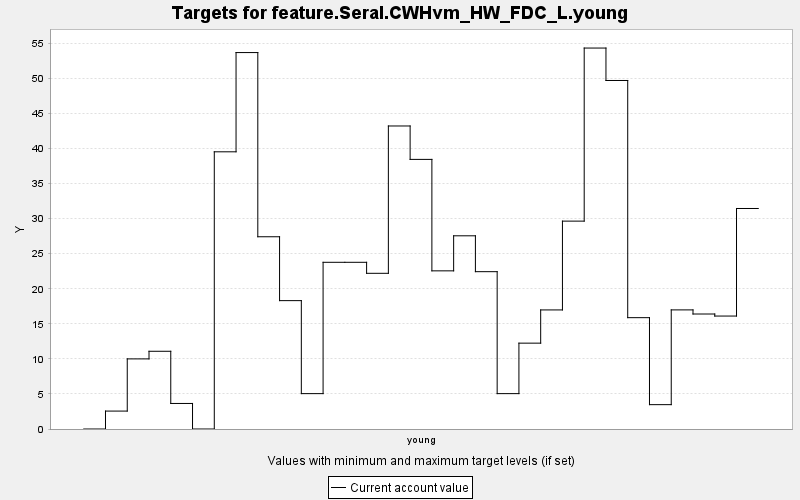

Source data for this figure (header and first rows):
TARGET, PERIOD, YEAR, PERIODWIDTH, MINIMUM, MAXIMUM, MINWEIGHT, MAXWEIGHT, CURRENT, SUMMARY
feature.Seral.CWHvm_HW_FDC_L.young, 0, 0, 10.0, 0.0, 10000, 1.0, 1.0, 0.0, 0.0
feature.Seral.CWHvm_HW_FDC_L.young, 1, 10, 10.0, 0.0, 10000, 1.0, 1.0, 2.556, 0.0
feature.Seral.CWHvm_HW_FDC_L.young, 2, 20, 10.0, 0.0, 10000, 1.0, 1.0, 9.999, 0.0
feature.Seral.CWHvm_HW_FDC_L.young, 3, 30, 10.0, 0.0, 10000, 1.0, 1.0, 11.09, 0.0
feature.Seral.CWHvm_HW_FDC_L.young, 4, 40, 10.0, 0.0, 10000, 1.0, 1.0, 3.643, 0.0
feature.Seral.CWHvm_HW_FDC_L.young, 5, 50, 10.0, 0.0, 10000, 1.0, 1.0, 0.0, 0.0
feature.Seral.CWHvm_HW_FDC_L.young, 6, 60, 10.0, 0.0, 10000, 1.0, 1.0, 39.53, 0.0
feature.Seral.CWHvm_HW_FDC_L.young, 7, 70, 10.0, 0.0, 10000, 1.0, 1.0, 53.69, 0.0
feature.Seral.CWHvm_HW_FDC_L.young, 8, 80, 10.0, 0.0, 10000, 1.0, 1.0, 27.42, 0.0
feature.Seral.CWHvm_HW_FDC_L.young, 9, 90, 10.0, 0.0, 10000, 1.0, 1.0, 18.31, 0.0
feature.Seral.CWHvm_HW_FDC_L.young, 10, 100, 10.0, 0.0, 10000, 1.0, 1.0, 5.045, 0.0
feature.Seral.CWHvm_HW_FDC_L.young, 11, 110, 10.0, 0.0, 10000, 1.0, 1.0, 23.78, 0.0
feature.Seral.CWHvm_HW_FDC_L.young, 12, 120, 10.0, 0.0, 10000, 1.0, 1.0, 23.78, 0.0
feature.Seral.CWHvm_HW_FDC_L.young, 13, 130, 10.0, 0.0, 10000, 1.0, 1.0, 22.21, 0.0
feature.Seral.CWHvm_HW_FDC_L.young, 14, 140, 10.0, 0.0, 10000, 1.0, 1.0, 43.22, 0.0
feature.Seral.CWHvm_HW_FDC_L.young, 15, 150, 10.0, 0.0, 10000, 1.0, 1.0, 38.45, 0.0
feature.Seral.CWHvm_HW_FDC_L.young, 16, 160, 10.0, 0.0, 10000, 1.0, 1.0, 22.56, 0.0
feature.Seral.CWHvm_HW_FDC_L.young, 17, 170, 10.0, 0.0, 10000, 1.0, 1.0, 27.56, 0.0
feature.Seral.CWHvm_HW_FDC_L.young, 18, 180, 10.0, 0.0, 10000, 1.0, 1.0, 22.44, 0.0
feature.Seral.CWHvm_HW_FDC_L.young, 19, 190, 10.0, 0.0, 10000, 1.0, 1.0, 5.045, 0.0
feature.Seral.CWHvm_HW_FDC_L.young, 20, 200, 10.0, 0.0, 10000, 1.0, 1.0, 12.24, 0.0
feature.Seral.CWHvm_HW_FDC_L.young, 21, 210, 10.0, 0.0, 10000, 1.0, 1.0, 16.98, 0.0
feature.Seral.CWHvm_HW_FDC_L.young, 22, 220, 10.0, 0.0, 10000, 1.0, 1.0, 29.65, 0.0
feature.Seral.CWHvm_HW_FDC_L.young, 23, 230, 10.0, 0.0, 10000, 1.0, 1.0, 54.33, 0.0
feature.Seral.CWHvm_HW_FDC_L.young, 24, 240, 10.0, 0.0, 10000, 1.0, 1.0, 49.71, 0.0
feature.Seral.CWHvm_HW_FDC_L.young, 25, 250, 10.0, 0.0, 10000, 1.0, 1.0, 15.88, 0.0
feature.Seral.CWHvm_HW_FDC_L.young, 26, 260, 10.0, 0.0, 10000, 1.0, 1.0, 3.473, 0.0
feature.Seral.CWHvm_HW_FDC_L.young, 27, 270, 10.0, 0.0, 10000, 1.0, 1.0, 16.99, 0.0
feature.Seral.CWHvm_HW_FDC_L.young, 28, 280, 10.0, 0.0, 10000, 1.0, 1.0, 16.4, 0.0
feature.Seral.CWHvm_HW_FDC_L.young, 29, 290, 10.0, 0.0, 10000, 1.0, 1.0, 16.11, 0.0
feature.Seral.CWHvm_HW_FDC_L.young, 30, 300, 10.0, 0.0, 10000, 1.0, 1.0, 31.45, 0.0
